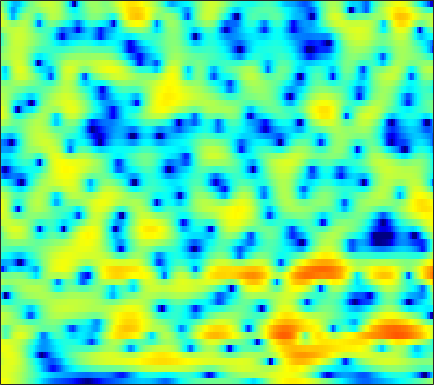

The data file committed next to this chart (first rows):
5.2208, 5.0344, 4.7439, 4.3988, 4.1056, 3.67, 3.1744, 2.7693, 2.1724, 1.5203, 0.80105, 0.22251, -0.5986, -1.4706, -2.1652, -3.1342, -4.1991, -5.0439, -6.1876, -7.3446, -8.5068, -9.3668, -10.419, -11.357
4.475, 4.392, 4.226, 3.996, 3.783, 3.446, 3.048, 2.707, 2.202, 1.639, 1.02, 0.5263, -0.1751, -0.9197, -1.502, -2.301, -3.115, -3.728, -4.54, -5.332, -6.081, -6.609, -7.256, -7.827
4.125, 4.214, 4.258, 4.214, 4.116, 3.904, 3.592, 3.294, 2.8, 2.208, 1.523, 0.941, 0.07977, -0.88, -1.668, -2.823, -4.087, -5.119, -6.629, -8.319, -10.22, -11.79, -14.01, -15.95
3.072, 3.578, 4.05, 4.31, 4.376, 4.298, 4.051, 3.751, 3.205, 2.499, 1.645, 0.8997, -0.2207, -1.467, -2.48, -3.913, -5.411, -6.538, -8.045, -9.506, -10.86, -11.76, -12.74, -13.25
3.747, 4.182, 4.557, 4.718, 4.704, 4.516, 4.136, 3.724, 3.001, 2.081, 0.9483, -0.05039, -1.623, -3.486, -5.119, -7.711, -10.99, -14.16, -20.11, -25.34, -19.63, -16.36, -13.44, -11.38
4.766, 4.762, 4.691, 4.529, 4.336, 3.986, 3.512, 3.067, 2.352, 1.484, 0.445, -0.4445, -1.78, -3.256, -4.46, -6.111, -7.728, -8.812, -9.953, -10.51, -10.51, -10.17, -9.473, -8.645
4.69, 4.376, 4.031, 3.776, 3.624, 3.443, 3.243, 3.035, 2.645, 2.098, 1.383, 0.7199, -0.3423, -1.616, -2.705, -4.291, -6.007, -7.335, -9.008, -10.16, -10.47, -10.12, -9.149, -8.017
1.18, -0.7131, -2.207, -1.374, 0.008732, 1.734, 3.001, 3.635, 4.117, 4.24, 4.023, 3.669, 2.943, 1.906, 0.9111, -0.7312, -2.844, -4.812, -8.036, -11.28, -11.39, -9.434, -6.823, -4.94
0.2908, -1.139, -2.146, -1.666, -0.7378, 0.5457, 1.554, 2.09, 2.514, 2.66, 2.585, 2.406, 2.035, 1.553, 1.137, 0.5229, -0.07324, -0.4962, -0.9886, -1.314, -1.44, -1.4, -1.248, -1.113
2.943, 2.526, 2.069, 1.719, 1.508, 1.26, 0.9874, 0.7389, 0.3338, -0.1701, -0.7574, -1.232, -1.795, -2.189, -2.337, -2.326, -2.108, -1.85, -1.429, -1.002, -0.6064, -0.3472, -0.05773, 0.1381
2.988, 2.692, 2.272, 1.809, 1.426, 0.8464, 0.1365, -0.4977, -1.561, -2.942, -4.768, -6.539, -9.597, -12.89, -13.29, -10.25, -7.012, -5.118, -3.147, -1.649, -0.49, 0.1868, 0.8906, 1.418
0.9174, 0.6206, 0.2255, -0.1501, -0.4224, -0.7969, -1.237, -1.646, -2.349, -3.268, -4.43, -5.462, -6.936, -7.968, -7.97, -6.869, -5.106, -3.785, -2.228, -0.9471, 0.09662, 0.7444, 1.444, 1.99
-3.084, -3.837, -4.524, -4.626, -4.359, -3.781, -3.155, -2.746, -2.343, -2.096, -1.977, -1.915, -1.847, -1.715, -1.532, -1.178, -0.7083, -0.3236, 0.2132, 0.7184, 1.155, 1.436, 1.757, 2.009
-7.516, -11.7, -26.48, -16.08, -10.43, -6.431, -4.01, -2.743, -1.489, -0.609, 0.01336, 0.3749, 0.7665, 1.065, 1.252, 1.475, 1.638, 1.734, 1.816, 1.847, 1.788, 1.692, 1.508, 1.28
-1.401, -2.286, -3.016, -3.033, -2.628, -1.783, -0.8694, -0.2471, 0.4679, 1.052, 1.499, 1.734, 1.958, 2.107, 2.162, 2.208, 2.204, 2.164, 2.019, 1.74, 1.297, 0.8035, -0.1266, -1.379
1.921, 1.475, 1.048, 0.8356, 0.7967, 0.8632, 1.026, 1.167, 1.313, 1.389, 1.39, 1.33, 1.165, 0.9259, 0.7523, 0.5597, 0.4941, 0.5349, 0.6493, 0.7025, 0.5604, 0.2335, -0.6411, -2.224
0.0418, -0.445, -0.7092, -0.6729, -0.5334, -0.3671, -0.2726, -0.2601, -0.2945, -0.4572, -0.7693, -1.124, -1.876, -3.025, -4.21, -6.11, -7.037, -6.107, -3.64, -1.339, 0.2982, 1.135, 1.814, 2.065
-14.79, -16.12, -11.22, -8.241, -7.08, -6.449, -6.541, -6.911, -7.449, -7.504, -7.182, -6.827, -6.623, -7.035, -7.774, -9.374, -10.15, -8.65, -5.401, -2.435, -0.1077, 1.202, 2.534, 3.491
-8.693, -9.328, -9.28, -9.012, -9.086, -9.848, -11.7, -14.25, -21.13, -27.2, -15.91, -12.13, -9.12, -7.252, -6.247, -5.11, -4.025, -3.183, -1.939, -0.6704, 0.5315, 1.384, 2.366, 3.186
-4.026, -4.462, -4.965, -5.463, -5.873, -6.518, -7.256, -7.818, -8.364, -8.325, -7.708, -6.966, -5.832, -4.708, -3.954, -3.022, -2.155, -1.536, -0.732, 0.06157, 0.8146, 1.343, 2.006, 2.6
-1.921, -2.066, -2.248, -2.411, -2.531, -2.695, -2.855, -2.941, -3.019, -3.01, -2.876, -2.726, -2.459, -2.152, -1.893, -1.552, -1.189, -0.8964, -0.4879, -0.05684, 0.401, 0.7363, 1.177, 1.592
-1.153, -0.8408, -0.431, -0.08091, 0.1246, 0.3129, 0.4084, 0.4307, 0.4073, 0.3086, 0.1612, 0.01237, -0.2343, -0.5334, -0.7656, -1.052, -1.279, -1.366, -1.335, -1.16, -0.8502, -0.5617, -0.1859, 0.1467
-1.82, -0.426, 0.9662, 1.935, 2.444, 2.896, 3.133, 3.178, 3.095, 2.844, 2.409, 1.959, 1.178, 0.1628, -0.7834, -2.252, -3.833, -4.847, -5.432, -4.883, -3.785, -2.97, -2.12, -1.644
-0.08639, 1.153, 2.38, 3.21, 3.63, 3.966, 4.091, 4.069, 3.879, 3.529, 2.982, 2.42, 1.41, 0.01557, -1.396, -4.018, -8.056, -13.06, -19.46, -11.23, -6.879, -5.048, -3.669, -3.188
2.799, 2.947, 3.067, 3.069, 2.99, 2.799, 2.538, 2.337, 2.066, 1.81, 1.527, 1.257, 0.7693, 0.09776, -0.5519, -1.556, -2.6, -3.268, -3.761, -3.676, -3.278, -2.966, -2.742, -2.825
4.164, 3.768, 3.092, 2.22, 1.433, 0.2503, -0.924, -1.62, -2.017, -1.786, -1.154, -0.6515, -0.07735, 0.2871, 0.4358, 0.4818, 0.3901, 0.2766, 0.08711, -0.09524, -0.3319, -0.5268, -0.8433, -1.241
4.829, 4.166, 2.992, 1.395, -0.1803, -3.029, -7.435, -13.16, -18.61, -9.158, -4.739, -2.662, -0.7633, 0.5075, 1.165, 1.726, 2.007, 2.064, 1.958, 1.628, 1.121, 0.6179, -0.1633, -1.008
4.567, 3.934, 2.863, 1.53, 0.3593, -1.396, -3.176, -4.25, -4.718, -4.015, -2.651, -1.56, -0.2661, 0.8038, 1.437, 2.055, 2.414, 2.496, 2.352, 1.881, 1.058, 0.1485, -1.548, -3.925
3.303, 2.76, 1.914, 0.9609, 0.2098, -0.7781, -1.627, -2.118, -2.464, -2.42, -2.014, -1.509, -0.6805, 0.1677, 0.7728, 1.477, 1.983, 2.2, 2.256, 2.01, 1.391, 0.6491, -0.7795, -2.812
0.524, -0.05671, -0.933, -1.906, -2.686, -3.796, -4.966, -5.823, -6.809, -7.166, -6.663, -5.778, -4.242, -2.671, -1.595, -0.3722, 0.5995, 1.173, 1.706, 2.002, 2.06, 1.976, 1.734, 1.417
-4.065, -4.849, -5.82, -6.72, -7.428, -8.581, -10.27, -12.13, -16.36, -27.15, -20.38, -14.16, -9.438, -6.337, -4.596, -2.795, -1.396, -0.5521, 0.3794, 1.111, 1.716, 2.091, 2.507, 2.864
-10.63, -12.45, -13.66, -13.17, -12.43, -11.7, -11.5, -11.67, -12.07, -12.13, -11.25, -10.05, -8.183, -6.467, -5.335, -4.058, -2.974, -2.236, -1.294, -0.3435, 0.5979, 1.283, 2.139, 2.905
-14.14, -18.32, -20.97, -16.37, -13.62, -11.18, -9.548, -8.709, -7.83, -7.132, -6.487, -6.035, -5.512, -5.132, -5.001, -5.009, -5.073, -4.969, -4.382, -3.107, -1.476, -0.221, 1.313, 2.6
-7.94, -8.55, -8.836, -8.472, -7.927, -7.016, -6.056, -5.372, -4.571, -3.909, -3.436, -3.22, -3.214, -3.61, -4.296, -5.946, -9.138, -13.66, -20.09, -9.518, -4.13, -1.528, 0.9487, 2.687
-7.005, -7.018, -6.947, -6.692, -6.35, -5.702, -4.912, -4.233, -3.318, -2.466, -1.77, -1.397, -1.142, -1.227, -1.509, -2.184, -3.081, -3.608, -3.528, -2.248, -0.4515, 0.8575, 2.304, 3.358
-10.36, -9.952, -9.856, -10.07, -10.11, -9.597, -8.217, -6.866, -4.977, -3.3, -1.901, -1.065, -0.1935, 0.4212, 0.7401, 1.02, 1.243, 1.41, 1.739, 2.153, 2.637, 2.986, 3.349, 3.505
-11.21, -11.27, -12.39, -15.32, -20.17, -31.85, -15.68, -11.05, -7.119, -4.381, -2.381, -1.203, 0.03477, 0.9863, 1.538, 2.116, 2.554, 2.809, 3.069, 3.246, 3.34, 3.338, 3.229, 2.958
-6.562, -6.968, -7.724, -8.573, -9.036, -8.952, -7.801, -6.524, -4.699, -3.02, -1.571, -0.6306, 0.4266, 1.266, 1.783, 2.333, 2.719, 2.92, 3.045, 3.046, 2.903, 2.71, 2.349, 1.899
-1.567, -1.925, -2.392, -2.768, -2.948, -2.994, -2.787, -2.471, -1.891, -1.204, -0.4635, 0.08409, 0.7754, 1.397, 1.798, 2.217, 2.495, 2.593, 2.581, 2.37, 1.959, 1.526, 0.7992, -0.02765
2.287, 1.84, 1.199, 0.5308, 0.03977, -0.5386, -0.9765, -1.159, -1.187, -0.9604, -0.5268, -0.1262, 0.4334, 1.014, 1.399, 1.827, 2.146, 2.256, 2.232, 1.919, 1.268, 0.4987, -0.988, -3.149
4.654, 4.019, 2.969, 1.65, 0.501, -1.209, -2.954, -3.999, -4.642, -4.262, -3.387, -2.667, -1.781, -1.014, -0.4605, 0.252, 0.9135, 1.344, 1.729, 1.812, 1.513, 0.9614, -0.3023, -2.327
4.551, 3.827, 2.511, 0.7053, -1.09, -4.359, -9.407, -16.35, -23.54, -12.48, -9.027, -7.852, -7.169, -6.947, -6.541, -5.305, -3.562, -2.221, -0.7203, 0.3893, 1.062, 1.32, 1.394, 1.263
3.308, 2.772, 1.763, 0.4219, -0.8299, -2.782, -4.893, -6.319, -7.604, -8.146, -8.655, -9.45, -11.76, -17.06, -31.44, -16.3, -9.195, -6.161, -3.366, -1.457, -0.1181, 0.6283, 1.369, 1.916
2.292, 2.026, 1.497, 0.7955, 0.194, -0.69, -1.61, -2.295, -3.158, -4.013, -4.895, -5.615, -6.643, -7.455, -7.639, -6.977, -5.607, -4.42, -2.96, -1.72, -0.6996, -0.05861, 0.6694, 1.286
1.429, 1.297, 1.085, 0.8418, 0.652, 0.3817, 0.07941, -0.177, -0.5451, -0.9553, -1.398, -1.735, -2.146, -2.466, -2.597, -2.606, -2.448, -2.266, -1.964, -1.636, -1.301, -1.044, -0.659, -0.1954
0.1622, -0.09583, -0.1984, 0.0126, 0.2967, 0.7403, 1.13, 1.347, 1.486, 1.473, 1.306, 1.098, 0.7439, 0.3193, -0.01924, -0.4966, -0.973, -1.345, -1.843, -2.373, -2.907, -3.256, -3.51, -3.297
-3.449, -5.328, -5.987, -3.738, -1.736, 0.4153, 1.919, 2.69, 3.316, 3.555, 3.472, 3.221, 2.667, 1.901, 1.214, 0.2004, -0.8813, -1.693, -2.822, -4.128, -5.869, -7.72, -11.36, -14.04
-3.83, -6.366, -7.321, -4.039, -1.536, 0.9597, 2.626, 3.446, 4.08, 4.24, 3.973, 3.501, 2.501, 1.084, -0.2614, -2.363, -4.582, -5.932, -6.912, -7.163, -7.453, -7.996, -8.99, -9.016
0.3969, 0.2427, 0.3782, 0.9245, 1.512, 2.331, 3.021, 3.378, 3.585, 3.457, 2.944, 2.28, 0.9599, -0.9413, -2.887, -6.558, -12.68, -22.55, -18.15, -11.28, -8.213, -6.847, -5.5, -4.37
0.7802, 1.034, 1.437, 1.88, 2.231, 2.648, 2.962, 3.097, 3.091, 2.853, 2.339, 1.763, 0.7284, -0.6309, -1.847, -3.624, -5.337, -6.248, -6.628, -6.189, -5.408, -4.792, -4.031, -3.342
-0.6536, -0.02679, 0.7814, 1.51, 1.971, 2.466, 2.802, 2.942, 2.977, 2.815, 2.472, 2.096, 1.459, 0.6818, 0.05019, -0.8092, -1.604, -2.101, -2.588, -2.88, -3.042, -3.095, -3.16, -3.215
-3.12, -1.696, -0.1682, 1.013, 1.686, 2.367, 2.823, 3.03, 3.149, 3.096, 2.888, 2.635, 2.186, 1.649, 1.202, 0.5718, -0.0466, -0.5, -1.066, -1.59, -2.095, -2.504, -3.115, -3.859
-3.308, -1.586, 0.08469, 1.251, 1.907, 2.543, 2.971, 3.177, 3.299, 3.278, 3.097, 2.865, 2.423, 1.863, 1.379, 0.702, 0.03038, -0.4446, -1.018, -1.543, -2.077, -2.561, -3.378, -4.554
0.7414, 1.215, 1.745, 2.117, 2.339, 2.569, 2.762, 2.889, 3.007, 3.017, 2.869, 2.626, 2.099, 1.296, 0.5358, -0.6381, -1.834, -2.53, -2.994, -2.955, -2.754, -2.665, -2.866, -3.517
3.89, 3.415, 2.674, 1.897, 1.336, 0.8439, 0.7855, 1.015, 1.542, 2.016, 2.28, 2.242, 1.813, 0.8283, -0.3752, -2.871, -6.954, -11.54, -12.52, -6.884, -3.523, -2.007, -0.8945, -0.5089
4.046, 2.807, 0.6788, -2.18, -4.992, -9.12, -8.891, -6.152, -3.097, -1.014, 0.2965, 0.8596, 1.096, 0.7916, 0.175, -1.128, -2.852, -3.948, -3.967, -2.389, -0.552, 0.557, 1.606, 2.155
1.975, 0.5709, -1.725, -4.6, -7.063, -10.01, -10.26, -8.736, -6.355, -4.304, -2.714, -1.772, -0.8314, -0.2238, 0.05767, 0.2569, 0.3732, 0.4837, 0.7787, 1.24, 1.796, 2.177, 2.574, 2.783
0.5817, -0.5895, -2.375, -4.324, -5.8, -7.534, -8.658, -8.902, -8.292, -6.893, -5.22, -3.974, -2.476, -1.248, -0.4799, 0.344, 1.014, 1.439, 1.915, 2.324, 2.662, 2.859, 3.009, 3.024
